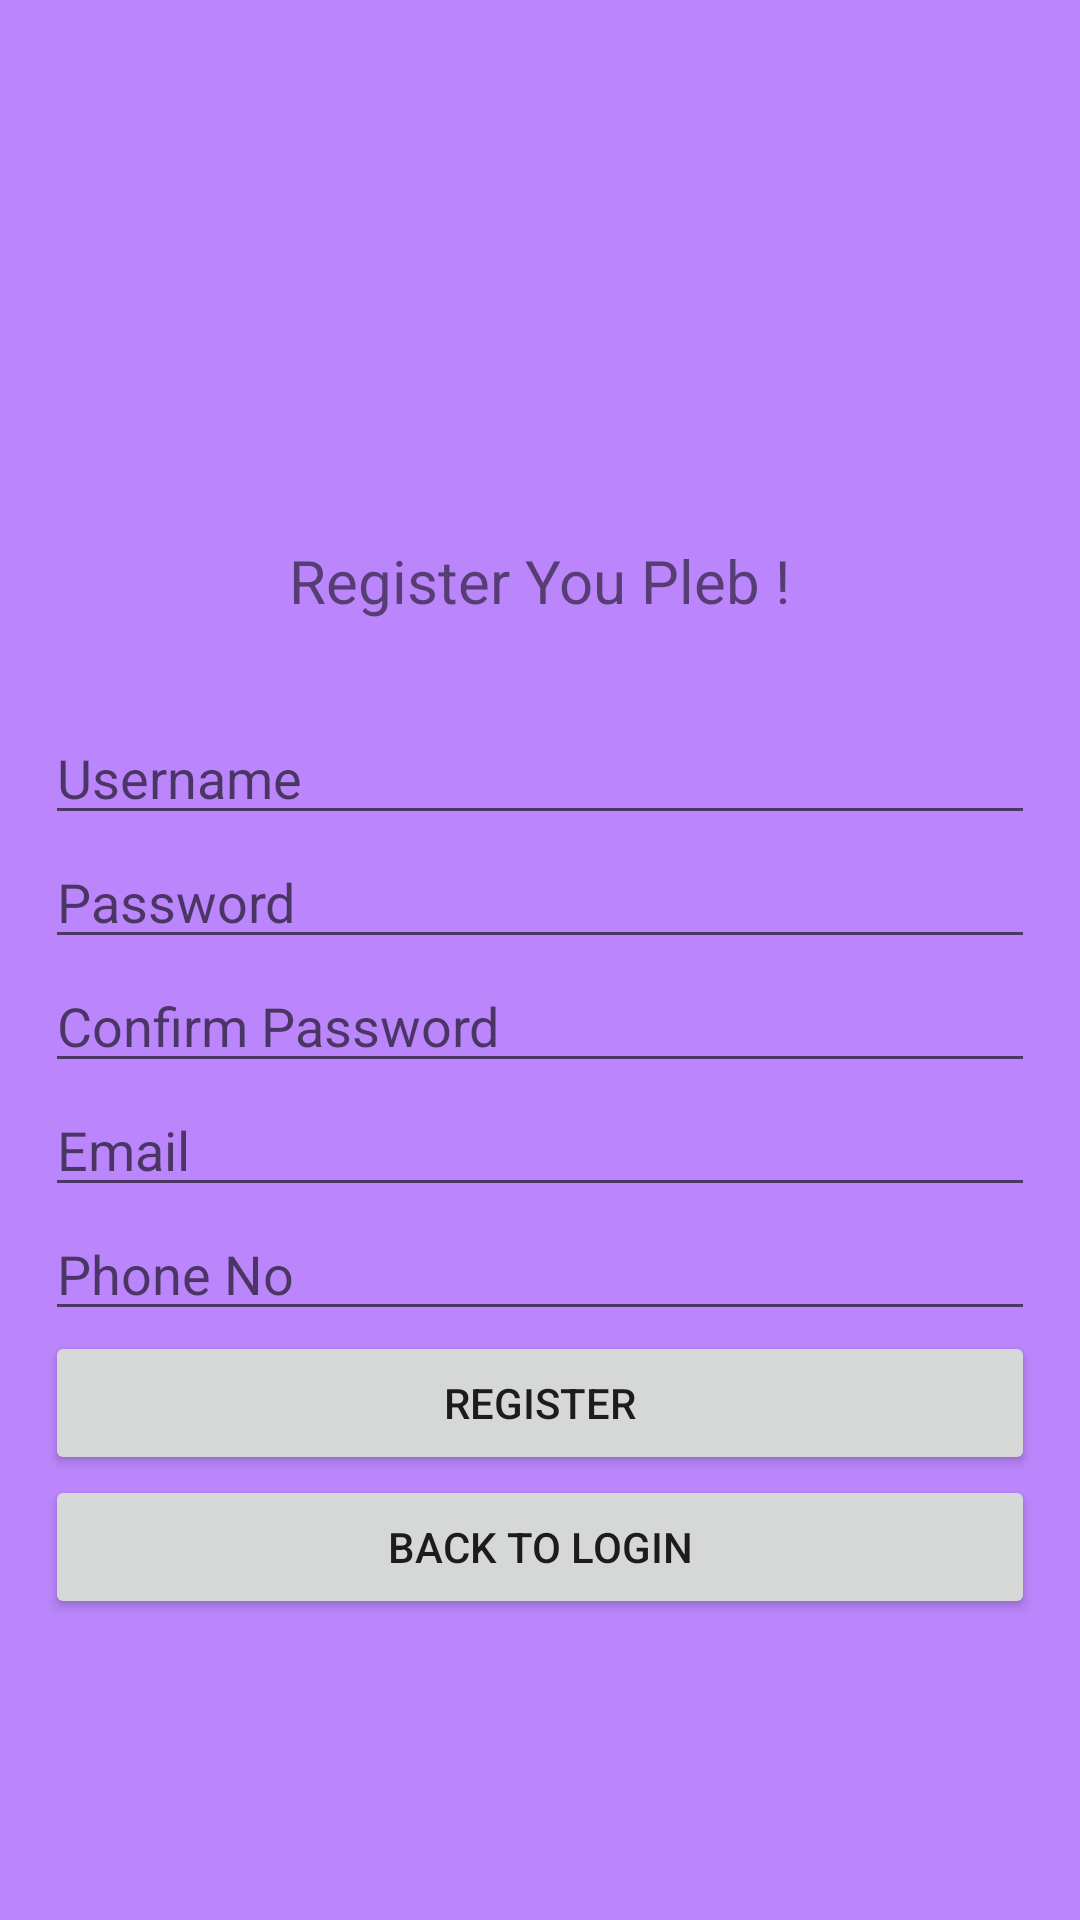

Android layout source for this screen:
<!-- AndroidManifest.xml: application theme Theme.Tugas1_10118348 -->
<!-- res/layout/activity_register.xml -->
<?xml version="1.0" encoding="utf-8"?>
<RelativeLayout xmlns:android="http://schemas.android.com/apk/res/android"
    xmlns:app="http://schemas.android.com/apk/res-auto"
    xmlns:tools="http://schemas.android.com/tools"
    android:layout_width="match_parent"
    android:layout_height="match_parent"
    android:background="@color/purple_200"
    tools:context=".RegisterActivity">

    <LinearLayout
        android:id="@+id/linear_usericon"
        android:layout_width="wrap_content"
        android:layout_height="wrap_content"
        android:orientation="vertical"
        android:layout_centerHorizontal="true"
        android:layout_marginTop="60dp">

        <ImageView
            android:layout_width="120dp"
            android:layout_height="120dp"
            android:src="@drawable/regisicon"
            android:layout_gravity="center_horizontal"
            android:contentDescription="TODO" />
        <TextView
            android:layout_width="wrap_content"
            android:layout_height="wrap_content"
            android:text="@string/register_you_pleb"
            android:textSize="20sp"/>

    </LinearLayout>

    <LinearLayout
        android:layout_width="match_parent"
        android:layout_height="wrap_content"
        android:layout_below="@+id/linear_usericon"
        android:orientation="vertical"
        android:layout_marginLeft="15dp"
        android:layout_marginRight="15dp"
        android:layout_marginTop="30dp">

    <EditText
        android:layout_width="match_parent"
        android:layout_height="wrap_content"
        android:inputType="text"
        android:id="@+id/et_lusername"
        android:hint="Username"/>

    <EditText
        android:layout_width="match_parent"
        android:layout_height="wrap_content"
        android:inputType="textPassword"
        android:id="@+id/et_lpassword"
        android:hint="Password"/>
     <EditText
         android:layout_width="match_parent"
         android:layout_height="wrap_content"
         android:hint="Confirm Password"
         android:inputType="textPassword"
         android:id="@+id/et_lcpassword"/>
      <EditText
          android:layout_width="match_parent"
          android:layout_height="wrap_content"
          android:hint="Email"
          android:inputType="textEmailAddress"
          android:id="@+id/et_lemail"/>
        <EditText
            android:layout_width="match_parent"
            android:layout_height="wrap_content"
            android:hint="Phone No"
            android:inputType="number|phone"
            android:id="@+id/et_lphone"/>

        <Button
            android:layout_width="match_parent"
            android:layout_height="wrap_content"
            android:ems="10"
            android:id="@+id/btn_lregister"
            android:text="Register"/>
        <Button
            android:layout_width="match_parent"
            android:layout_height="wrap_content"
            android:text="Back To Login"
            android:ems="10"
            android:id="@+id/btn_llogin"/>
    </LinearLayout>



</RelativeLayout>
<!-- resources referenced by this layout -->
<resources>
  <color name="purple_200">#FFBB86FC</color>
  <string name="register_you_pleb">Register You Pleb !</string>
  <style name="Theme.Tugas1_10118348" parent="Theme.MaterialComponents.DayNight.DarkActionBar">
          
          <item name="colorPrimary">@color/purple_500</item>
          <item name="colorPrimaryVariant">@color/purple_700</item>
          <item name="colorOnPrimary">@color/white</item>
          
          <item name="colorSecondary">@color/teal_200</item>
          <item name="colorSecondaryVariant">@color/teal_700</item>
          <item name="colorOnSecondary">@color/black</item>
          
          <item name="android:statusBarColor" tools:targetApi="l">?attr/colorPrimaryVariant</item>
          
      </style>
  <color name="purple_500">#FF6200EE</color>
  <color name="purple_700">#FF3700B3</color>
  <color name="white">#FFFFFFFF</color>
  <color name="teal_200">#FF03DAC5</color>
  <color name="teal_700">#FF018786</color>
  <color name="black">#FF000000</color>
</resources>
